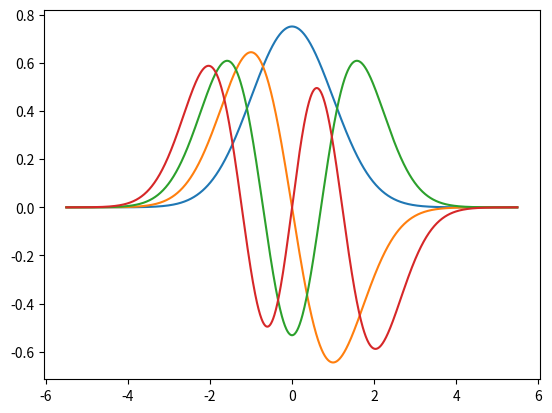

Write the Python code that produced this figure.
import numpy as np
from matplotlib import pyplot as plt

#   Physical Constants:
h_bar = 1.05457e-34
MeV   = 1.60217648e-13
omega = 5.34e21                 # Harmonic oscillator frequency
energy_scale = 3.5

#   Calculation precision:
eps = 1.0e-11                   # Required precision for the solution to achieve
n_divisions = 1200              # Number of divisions of the integration region
n_energyLev = 5                 # Number of energy levels to compute
n_zeros = 0                     # Number of zeroes in the solution
x_range = 11.0                  # Integration region length
x_delta = x_range / n_divisions # Width of each division (spatial resolution)

#   Potential:
def E_pot_fun(x):
    return 0.5 * pow(x,2.0)     # Harmonic potential

region = np.arange(-x_range/2,x_range/2,x_range/n_divisions)
E_pot  = (np.vectorize(E_pot_fun))(region)

#   Boundary conditions:
psi_left  = 1.0e-3
psi_right = 0.0
end_sign  = -1
psi = np.zeros(n_divisions)
psi[0] = psi_left
psi[1] = psi_left + 1.0e-3
psi[-1] = psi_right

#   Solution searching params:
E_lowerBound = 0.0
E_upperBound = 10.0
E_trial = E_upperBound
E_EigenEnergies = np.zeros(n_energyLev)


#############
#   Solver  #
#############

def k_squared(i, E):
    return 2.0 * (E - E_pot[i])         # k^2(x) = 2m(E - V(x)) / hbar^2

def numerov_approx(psi_m1, psi_m2, i ,E):
    denom = 1.0 + (pow(x_delta,2) * k_squared(i,E) / 12.0)
    term1 = 1.0 - (5.0 * pow(x_delta,2) * k_squared(i-1,E) / 12.0)
    term2 = 1.0 + (pow(x_delta,2) * k_squared(i-2,E) / 12.0)
    return ((2.0 * term1 * psi_m1) - term2 * psi_m2) / denom

def coarse_search_bounds(ith_energyLev):
    """
    Iterative step in search of an energy upper bound. Return True if the
    estimated bounds achieve the correct amount of zeros in the solution.
    """
    global E_upperBound
    global E_lowerBound
    global n_zeros

    n_zeros = 0
    E_trial = E_upperBound

    #   Solve once:
    for i in range(2,n_divisions):
        psi[i] = numerov_approx(psi[i-1],psi[i-2],i,E_trial)
        #   Count the zeros of the solution:
        if (psi[i-1]*psi[i]) < 0.0 :
            n_zeros += 1

    if E_upperBound < E_lowerBound:
        E_upperBound = max(2.0 * E_upperBound, - 2.0 * E_upperBound)

    #   Find the right amount of nodes for the solution
    if n_zeros > ith_energyLev :
        E_upperBound *= 0.6
        return False
    elif n_zeros < ith_energyLev :
        E_upperBound *= 2.0
        return False
    else :
        return True

def refine_bounds(ith_energyLev):
    """
    Refines the energy level by looking at the right boundary condition.
    Returns True if the precision goal is achieved, false otherwise.
    """
    global E_upperBound
    global E_lowerBound
    global n_zeros

    E_trial = (E_lowerBound + E_upperBound) /2

    #   Solve once:
    for i in range(2,n_divisions):
        psi[i] = numerov_approx(psi[i-1],psi[i-2],i,E_trial)

    if (end_sign * psi[-1]) > psi_right :
        E_lowerBound = E_trial
    else :
        E_upperBound = E_trial

    return (E_upperBound - E_lowerBound) < eps


################
#   Main Loop  #
################

for ith_energyLev in range(1,n_energyLev) :

    print("Energy level - {}: searching solution.".format(ith_energyLev))

    #   Fast search for an energy upper bound on the all eigenstates:
    loop_count = 0
    while not coarse_search_bounds(ith_energyLev):
        loop_count += 1
        if loop_count > 10000:
            print("Exceeded 10 000 energy estimates.")
            exit()

    end_sign = -end_sign

    #   Refine the energy by satisfying the right-boundary condition:
    loop_count = 0
    while not refine_bounds(ith_energyLev):
        loop_count += 1
        if loop_count > 10000:
            print("Exceeded 10 000 energy refining loops.")
            exit()

    #   Normalize the solution:
    psi /= pow(np.trapz(np.square(psi),dx=x_delta),0.5)

    #   Add units to energy:
    E_trial = (E_lowerBound + E_upperBound) / 2
    E_EigenEnergies[ith_energyLev] = energy_scale * E_trial

    #   Plot solution:
    plt.plot(region,psi)

    #   Reset loop:
    E_upperBound = E_trial
    E_lowerBound = E_trial

print(E_EigenEnergies)
plt.show()
